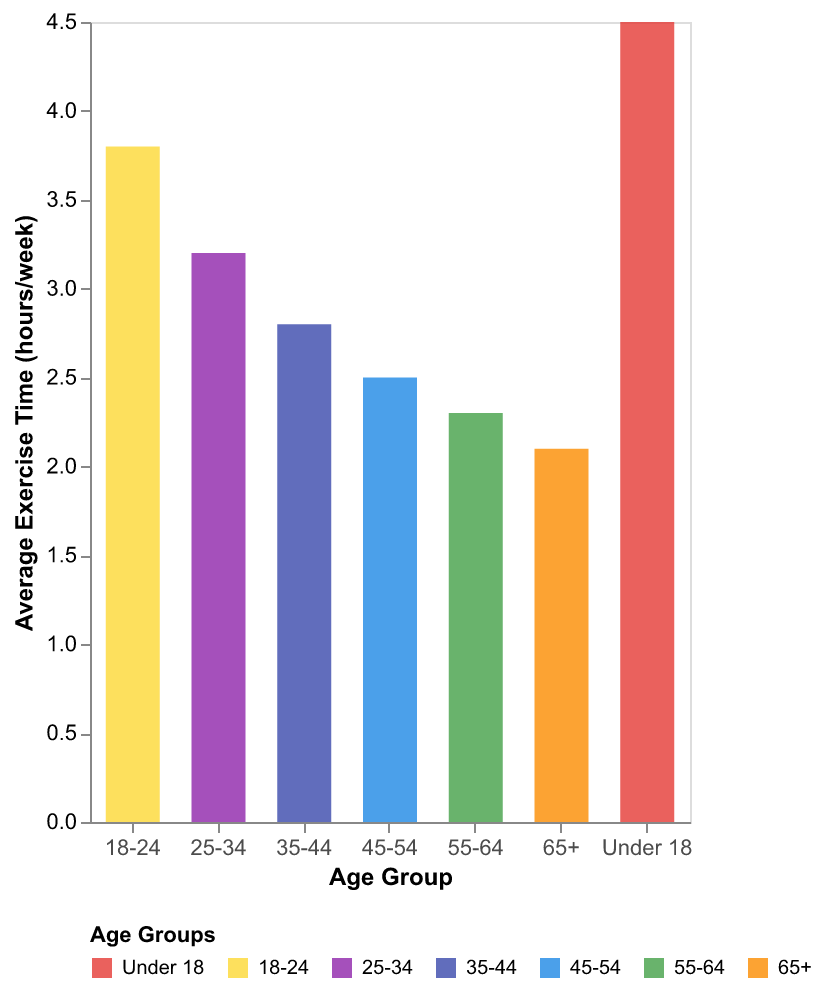

Source data for this figure (header and first rows):
Age Group, Average Exercise Time (hours/week)
Under 18, 4.5
18-24, 3.8
25-34, 3.2
35-44, 2.8
45-54, 2.5
55-64, 2.3
65+, 2.1
